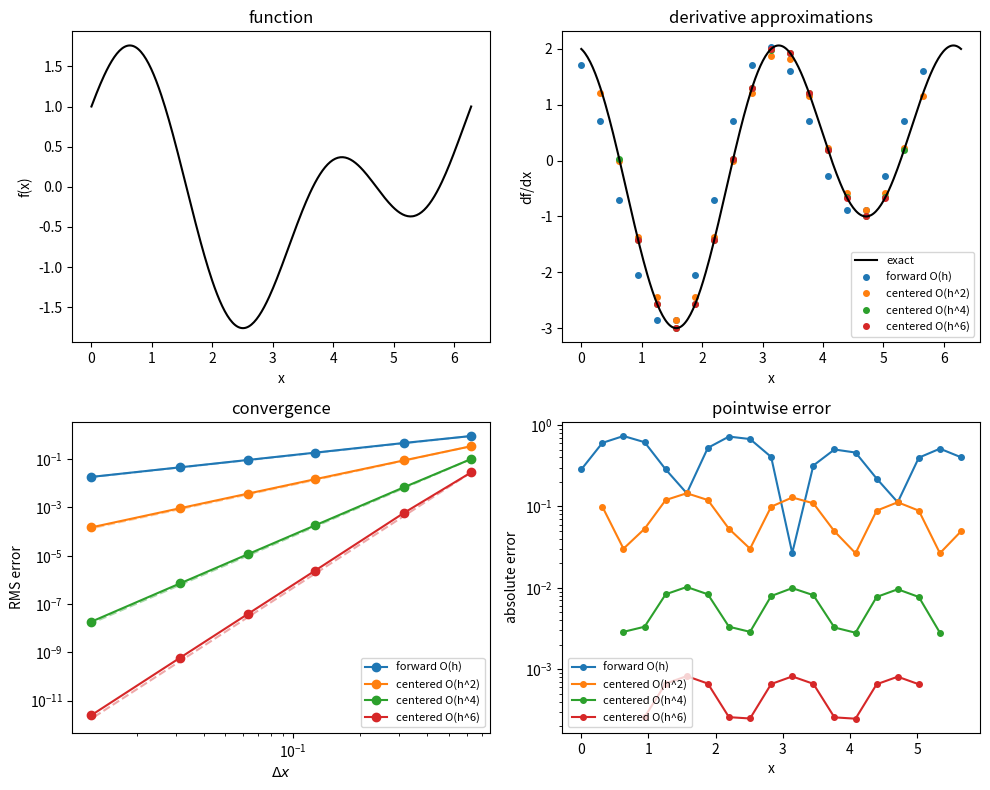

Reproduce this figure in Python.
##
## === DEPENDENCIES
##

## stdlib
from dataclasses import dataclass
from pathlib import Path
from typing import Callable

## third-party
import matplotlib.pyplot as mpl_plot
import numpy

from numpy.typing import NDArray

##
## === CONSTANTS
##

X_MIN = 0.0
X_MAX = 2.0 * numpy.pi
NUM_POINTS_LIST = [10, 20, 50, 100, 200, 500]
NUM_POINTS_EXAMPLE = 20
NUM_POINTS_EXACT = 300
FIGURES_DIR = Path("figures")

##
## === FUNCTIONS
##


def f(x: NDArray) -> NDArray:
    return numpy.sin(2.0 * x) + numpy.cos(x)


def df_exact(x: NDArray) -> NDArray:
    return 2.0 * numpy.cos(2.0 * x) - numpy.sin(x)


##
## === STENCILS
##


def forward_difference(y: NDArray, h: float) -> NDArray:
    return (y[1:] - y[:-1]) / h


def centered_2nd(y: NDArray, h: float) -> NDArray:
    return (y[2:] - y[:-2]) / (2.0 * h)


def centered_4th(y: NDArray, h: float) -> NDArray:
    return (-y[4:] + 8.0 * y[3:-1] - 8.0 * y[1:-3] + y[:-4]) / (12.0 * h)


def centered_6th(y: NDArray, h: float) -> NDArray:
    return (y[6:] - 9.0 * y[5:-1] + 45.0 * y[4:-2] - 45.0 * y[2:-4] + 9.0 * y[1:-5] - y[:-6]) / (60.0 * h)


##
## === METHOD
##


@dataclass(frozen=True)
class Method:
    name: str
    fn: Callable[[NDArray, float], NDArray]
    order: int
    x_slice: slice
    color: str


METHODS = [
    Method(name="forward O(h)",    fn=forward_difference, order=1, x_slice=slice(None, -1), color="tab:blue"),
    Method(name="centered O(h^2)", fn=centered_2nd,       order=2, x_slice=slice(1, -1),   color="tab:orange"),
    Method(name="centered O(h^4)", fn=centered_4th,       order=4, x_slice=slice(2, -2),   color="tab:green"),
    Method(name="centered O(h^6)", fn=centered_6th,       order=6, x_slice=slice(3, -3),   color="tab:red"),
]

##
## === COMPUTE
##


def compute_rms_error(method: Method, num_points: int) -> tuple[float, float]:
    x = numpy.linspace(X_MIN, X_MAX, num=num_points, endpoint=False)
    h = float(x[1] - x[0])
    y = f(x)
    df_num = method.fn(y, h)
    df_an = df_exact(x[method.x_slice])
    rms = float(numpy.sqrt(numpy.mean((df_num - df_an) ** 2)))
    return h, rms


##
## === PLOT
##


def plot_function(ax, x_exact: NDArray, y_exact: NDArray) -> None:
    ax.plot(x_exact, y_exact, color="black")
    ax.set_xlabel("x")
    ax.set_ylabel("f(x)")
    ax.set_title("function")


def plot_derivative_approx(
    ax,
    x_exact: NDArray,
    df_exact_values: NDArray,
    x_example: NDArray,
    y_example: NDArray,
    h_example: float,
) -> None:
    ax.plot(x_exact, df_exact_values, color="black", label="exact", zorder=5)
    for method in METHODS:
        df_num = method.fn(y_example, h_example)
        ax.plot(
            x_example[method.x_slice],
            df_num,
            "o",
            color=method.color,
            label=method.name,
            markersize=4,
        )
    ax.set_xlabel("x")
    ax.set_ylabel("df/dx")
    ax.set_title("derivative approximations")
    ax.legend(fontsize=8)


def plot_convergence(ax) -> None:
    for method in METHODS:
        h_values = []
        rms_values = []
        for num_points in NUM_POINTS_LIST:
            h, rms = compute_rms_error(method, num_points)
            h_values.append(h)
            rms_values.append(rms)
        h_arr = numpy.array(h_values)
        rms_arr = numpy.array(rms_values)
        ax.loglog(h_arr, rms_arr, "o-", color=method.color, label=method.name)
        h_ref = numpy.array([h_arr[0], h_arr[-1]])
        ref = rms_arr[0] * (h_ref / h_ref[0]) ** method.order
        ax.loglog(h_ref, ref, "--", color=method.color, alpha=0.4)
    ax.set_xlabel(r"$\Delta x$")
    ax.set_ylabel("RMS error")
    ax.set_title("convergence")
    ax.legend(fontsize=8)


def plot_residuals(ax, x_example: NDArray, y_example: NDArray, h_example: float) -> None:
    for method in METHODS:
        df_num = method.fn(y_example, h_example)
        df_an = df_exact(x_example[method.x_slice])
        residual = numpy.abs(df_num - df_an)
        ax.semilogy(
            x_example[method.x_slice],
            residual,
            "o-",
            color=method.color,
            label=method.name,
            markersize=4,
        )
    ax.set_xlabel("x")
    ax.set_ylabel("absolute error")
    ax.set_title("pointwise error")
    ax.legend(fontsize=8)


##
## === PROGRAM MAIN
##


def main() -> None:
    FIGURES_DIR.mkdir(exist_ok=True)

    x_exact = numpy.linspace(X_MIN, X_MAX, num=NUM_POINTS_EXACT)
    y_exact = f(x_exact)
    df_exact_values = df_exact(x_exact)

    x_example = numpy.linspace(X_MIN, X_MAX, num=NUM_POINTS_EXAMPLE, endpoint=False)
    h_example = float(x_example[1] - x_example[0])
    y_example = f(x_example)

    for method in METHODS:
        for num_points in NUM_POINTS_LIST:
            h, rms = compute_rms_error(method, num_points)
            print(f"\t> {method.name}: n={num_points}, dx={h:.4f}, rms={rms:.2e}")

    fig, axes = mpl_plot.subplots(2, 2, figsize=(10, 8))

    plot_function(axes[0, 0], x_exact, y_exact)
    plot_derivative_approx(axes[0, 1], x_exact, df_exact_values, x_example, y_example, h_example)
    plot_convergence(axes[1, 0])
    plot_residuals(axes[1, 1], x_example, y_example, h_example)

    fig.tight_layout()
    fig_path = FIGURES_DIR / "convergence.png"
    fig.savefig(fig_path, dpi=150, bbox_inches="tight")
    print(f"\t> saved: {fig_path}")


##
## === ENTRY POINT
##

if __name__ == "__main__":
    main()
